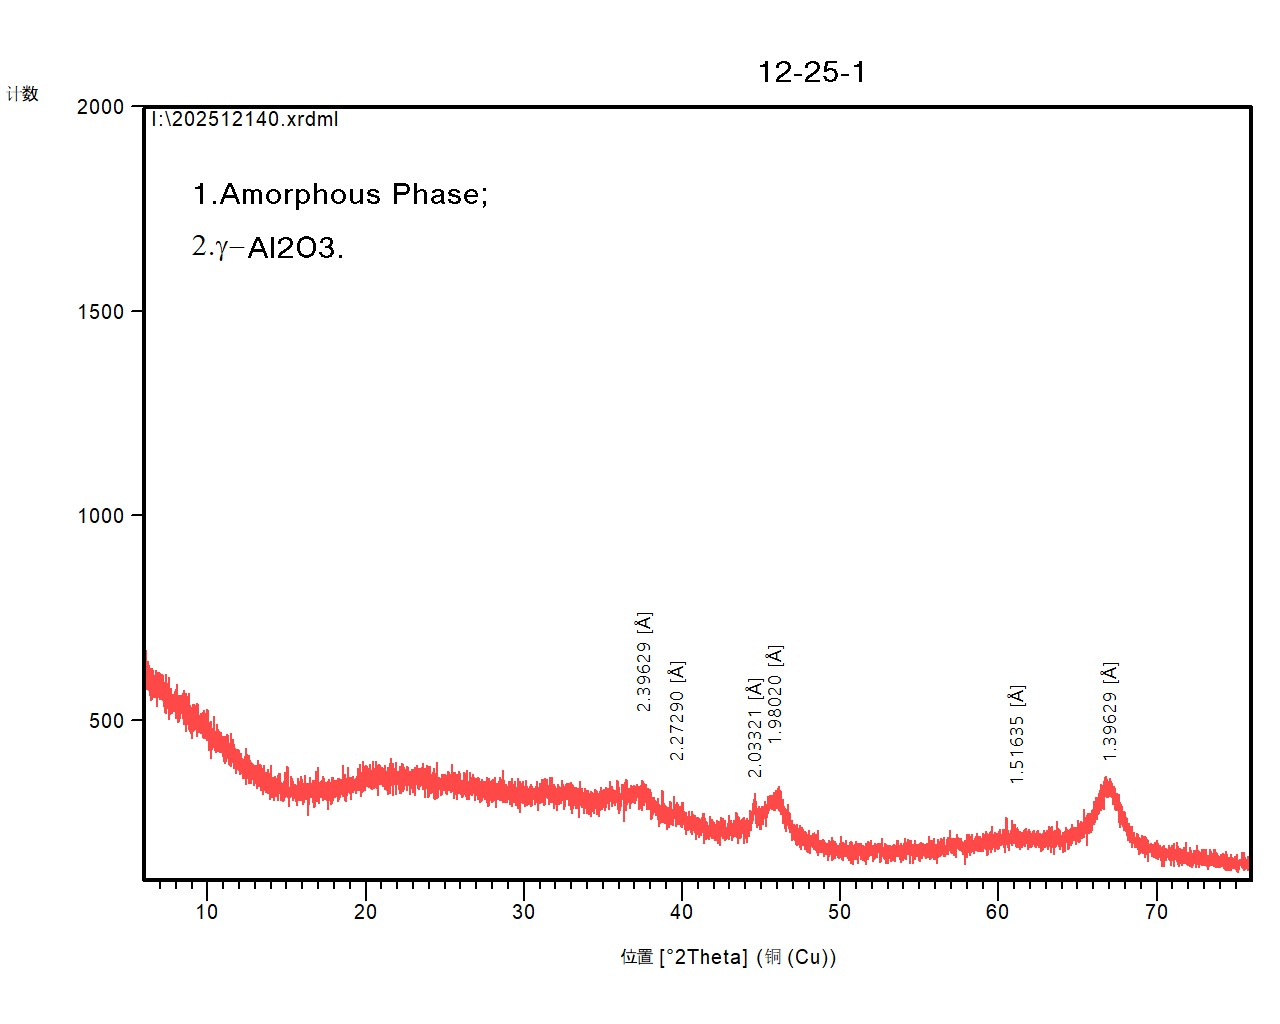

Values plotted in this chart, from the file beside it:
[Measurement conditions]
Sample identification, 
Comment - 1, Configuration=Conf. Reflection-transmiss…
Comment - 2, Goniometer=Theta/Theta; Minimum step siz…
Comment - 3, Sample stage=Reflection-transmission spi…
Comment - 4, Diffractometer system=EMPYREAN
Comment - 5, Measurement program=C:\PANalytical\Data …
Comment - 6, Batch program=C:\PANalytical\Data Collec…
Anode material, Cu
K-Alpha1 wavelength, 1.541
K-Alpha2 wavelength, 1.544
Ratio K-Alpha2/K-Alpha1, 0.500
Divergence slit, Fixed, 0.38mm
Monochromator used, NO
Generator voltage, 40
Tube current, 40
File date and time, 28/Dec/2025 15:56
Unit cell, 
h k l, 0 0 0
Scan axis, Gonio
Scan range, 6.002, 76
Scan step size, 0.006565
No. of points, 10662
Scan type, CONTINUOUS
Phi, 0.0
Time per step, 13.77
[Scan points]
Angle, Intensity
6.006, 649.0
6.012, 701.0
6.019, 624.0
6.025, 591.0
6.032, 643.0
6.038, 611.0
6.045, 650.0
6.052, 621.0
6.058, 615.0
6.065, 664.0
6.071, 612.0
6.078, 633.0
6.084, 683.0
6.091, 620.0
6.097, 626.0
6.104, 667.0
6.111, 618.0
6.117, 638.0
6.124, 634.0
6.13, 602.0
6.137, 612.0
6.143, 611.0
6.15, 617.0
6.157, 607.0
6.163, 601.0
6.17, 635.0
6.176, 612.0
6.183, 633.0
6.189, 561.0
6.196, 654.0
6.203, 593.0
6.209, 644.0
6.216, 621.0
... 10,629 more rows
